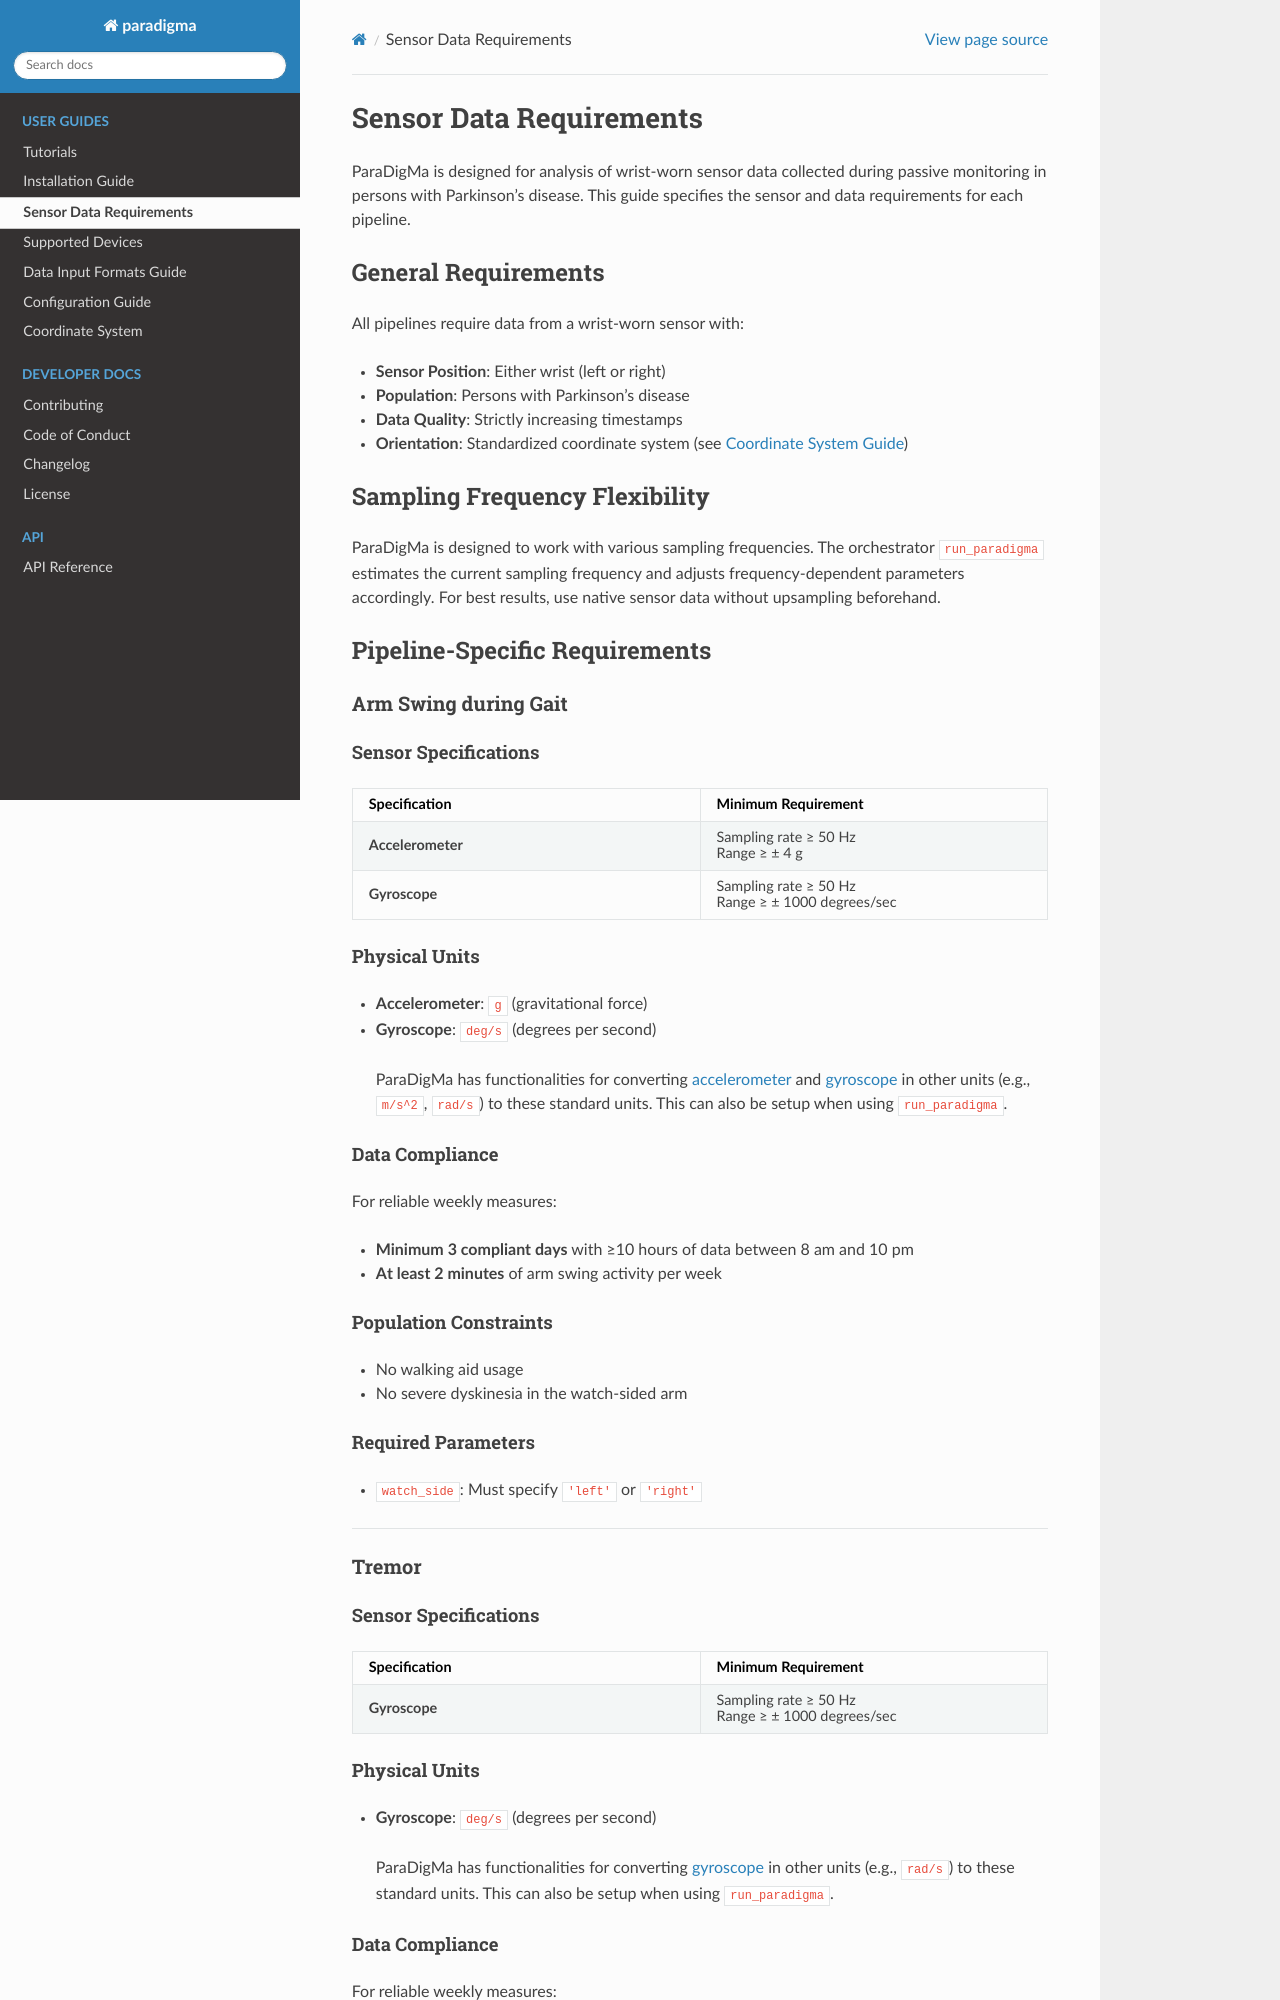

repository: biomarkersParkinson/paradigma · page: guides/sensor_requirements.html · generator: sphinx

# Sensor Data Requirements

ParaDigMa is designed for analysis of wrist-worn sensor data collected during passive monitoring in persons with Parkinson's disease. This guide specifies the sensor and data requirements for each pipeline.

## General Requirements

All pipelines require data from a wrist-worn sensor with:

- **Sensor Position**: Either wrist (left or right)
- **Population**: Persons with Parkinson's disease
- **Data Quality**: Strictly increasing timestamps
- **Orientation**: Standardized coordinate system (see [Coordinate System Guide](coordinate_system.md))

## Sampling Frequency Flexibility

ParaDigMa is designed to work with various sampling frequencies. The orchestrator `run_paradigma` estimates the current sampling frequency and adjusts frequency-dependent parameters accordingly. For best results, use native sensor data without upsampling beforehand.

## Pipeline-Specific Requirements

### Arm Swing during Gait

#### Sensor Specifications

| Specification | Minimum Requirement |
|---------------|-------------------|
| **Accelerometer** | Sampling rate ≥ 50 Hz<br>Range ≥ ± 4 g |
| **Gyroscope** | Sampling rate ≥ 50 Hz<br>Range ≥ ± 1000 degrees/sec |

#### Physical Units

- **Accelerometer**: `g` (gravitational force)
- **Gyroscope**: `deg/s` (degrees per second)

> ParaDigMa has functionalities for converting [accelerometer](https://biomarkersparkinson.github.io/paradigma/autoapi/paradigma/util/index.html#paradigma.util.convert_units_accelerometer) and [gyroscope](https://biomarkersparkinson.github.io/paradigma/autoapi/paradigma/util/index.html#paradigma.util.convert_units_gyroscope) in other units (e.g., `m/s^2`, `rad/s`) to these standard units. This can also be setup when using `run_paradigma`.

#### Data Compliance

For reliable weekly measures:

- **Minimum 3 compliant days** with ≥10 hours of data between 8 am and 10 pm
- **At least 2 minutes** of arm swing activity per week

#### Population Constraints

- No walking aid usage
- No severe dyskinesia in the watch-sided arm

#### Required Parameters

- `watch_side`: Must specify `'left'` or `'right'`

---

### Tremor

#### Sensor Specifications

| Specification | Minimum Requirement |
|---------------|-------------------|
| **Gyroscope** | Sampling rate ≥ 50 Hz<br>Range ≥ ± 1000 degrees/sec |
